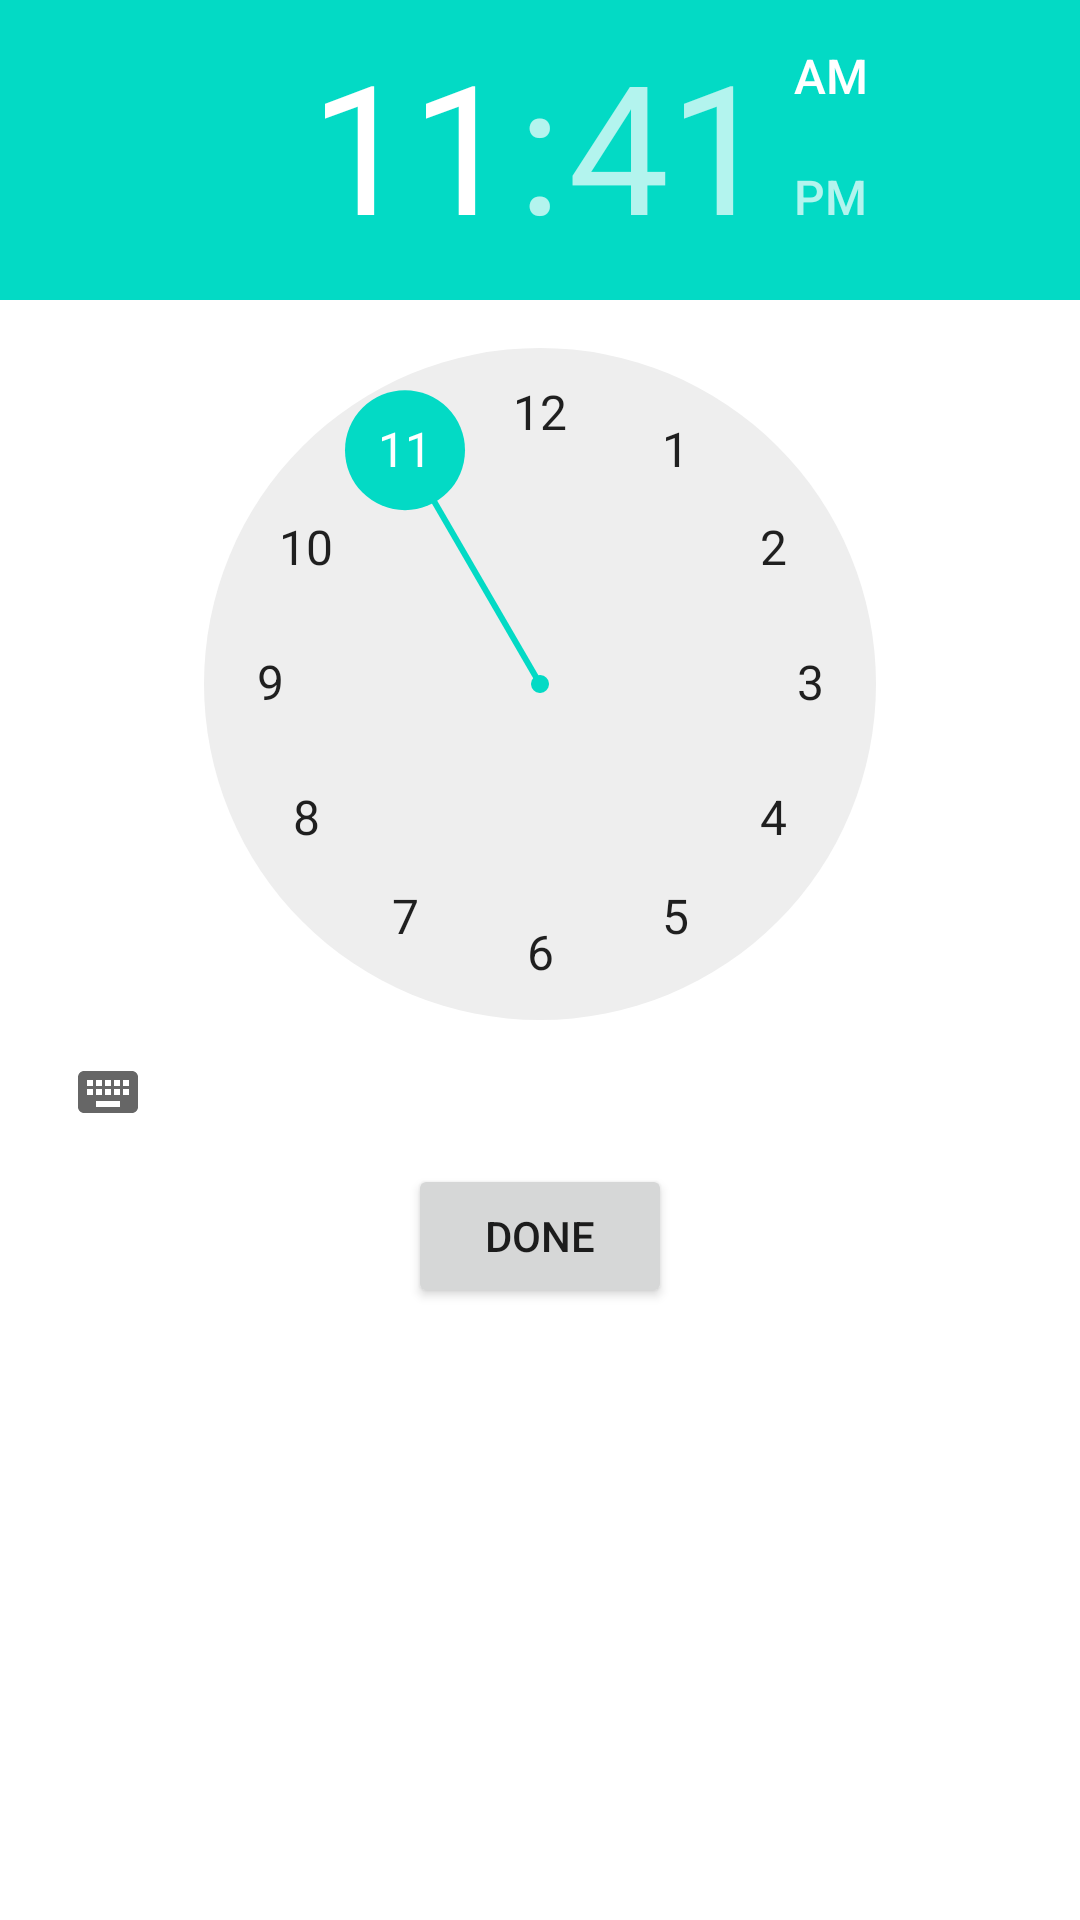

This screen was rendered from an Android layout file. Write that file and the resources it references.
<!-- AndroidManifest.xml: application theme Theme.Receptionist -->
<!-- res/layout/custom_time_picker.xml -->
<?xml version="1.0" encoding="utf-8"?>
<LinearLayout xmlns:android="http://schemas.android.com/apk/res/android"
    android:orientation="vertical"
    android:layout_width="match_parent"
    android:layout_height="match_parent">

    <TimePicker
        android:id="@+id/time_picker"
        android:layout_width="match_parent"
        android:layout_height="wrap_content"
        android:timePickerMode="clock"
        />

    <Button
        android:id="@+id/done_bt"
        android:layout_width="wrap_content"
        android:layout_height="wrap_content"
        android:layout_gravity="center"
        android:text="done"
        />

</LinearLayout>
<!-- resources referenced by this layout -->
<resources>
  <style name="Theme.Receptionist" parent="Theme.MaterialComponents.DayNight.DarkActionBar">
          
          <item name="colorPrimary">@color/purple_500</item>
          <item name="colorPrimaryVariant">@color/purple_700</item>
          <item name="colorOnPrimary">@color/white</item>
          
          <item name="colorSecondary">@color/teal_200</item>
          <item name="colorSecondaryVariant">@color/teal_700</item>
          <item name="colorOnSecondary">@color/black</item>
          
          <item name="android:statusBarColor" tools:targetApi="l">?attr/colorPrimaryVariant</item>
          
      </style>
  <color name="purple_500">#0278A3</color>
  <color name="purple_700">#ACACAC</color>
  <color name="white">#FFFFFF</color>
  <color name="teal_200">#FF03DAC5</color>
  <color name="teal_700">#FF018786</color>
  <color name="black">#FF000000</color>
</resources>
